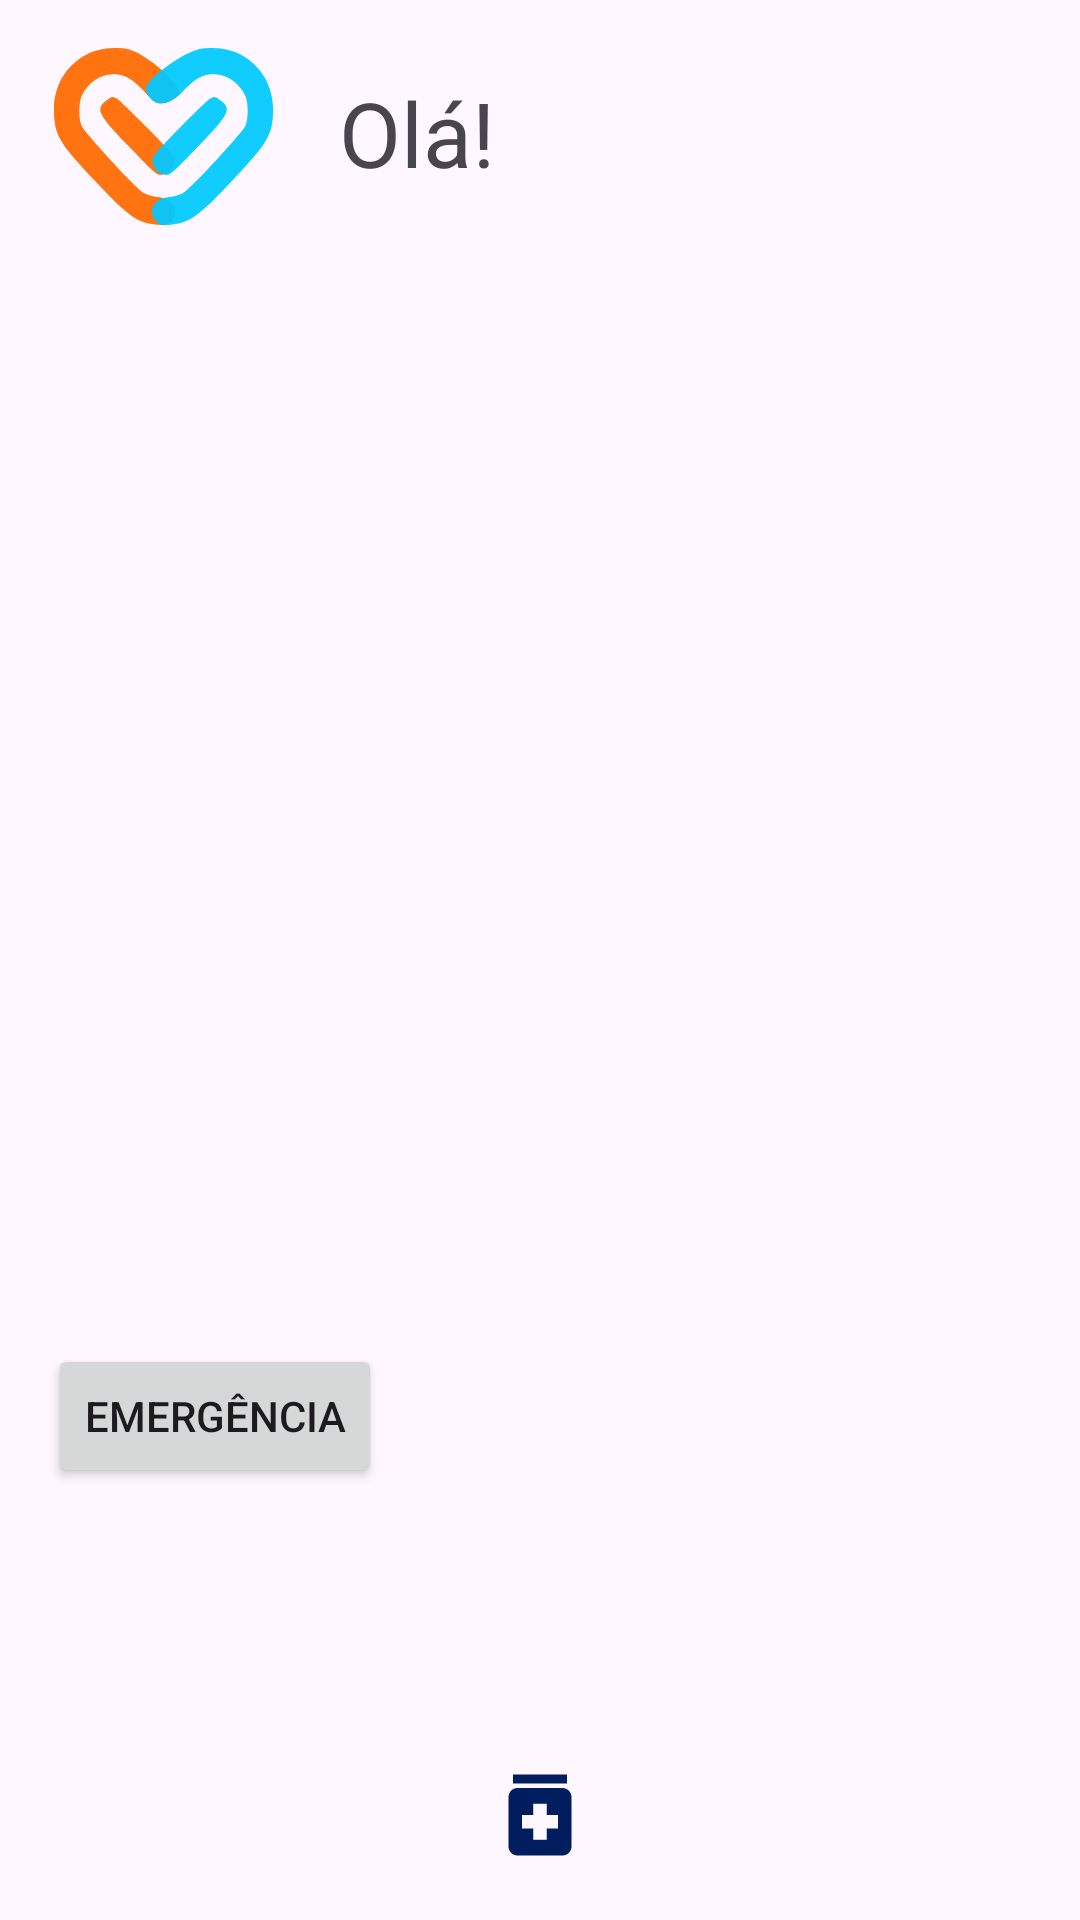

Layout XML and referenced resources for this Android screen:
<!-- AndroidManifest.xml: application theme Theme.CP1Mobile -->
<!-- res/layout/activity_home.xml -->
<androidx.constraintlayout.widget.ConstraintLayout xmlns:android="http://schemas.android.com/apk/res/android"
    xmlns:app="http://schemas.android.com/apk/res-auto"
    xmlns:tools="http://schemas.android.com/tools"
    android:id="@+id/main"
    android:layout_width="match_parent"
    android:layout_height="match_parent"
    tools:context=".HomeActivity">

    <ImageView
        android:id="@+id/imageView"
        android:layout_width="77dp"
        android:layout_height="59dp"
        android:layout_marginStart="16dp"
        android:layout_marginTop="16dp"
        app:layout_constraintStart_toStartOf="parent"
        app:layout_constraintTop_toTopOf="parent"
        app:srcCompat="@drawable/logo" />

    <androidx.appcompat.widget.AppCompatButton
        android:id="@+id/emergencyButton"
        android:layout_width="wrap_content"
        android:layout_height="wrap_content"
        android:layout_marginStart="16dp"
        android:layout_marginBottom="144dp"
        android:text="Emergência"
        app:layout_constraintBottom_toBottomOf="parent"
        app:layout_constraintStart_toStartOf="parent" />

    <LinearLayout
        android:layout_width="match_parent"
        android:layout_height="70dp"
        android:orientation="horizontal"
        app:layout_constraintBottom_toBottomOf="parent"
        app:layout_constraintEnd_toEndOf="parent"
        app:layout_constraintStart_toStartOf="parent">

        <ImageButton
            android:id="@+id/homeNav"
            android:layout_width="wrap_content"
            android:layout_height="match_parent"
            android:layout_weight="1"
            android:background="#00FFFFFF"
            app:srcCompat="@drawable/home_36" />

        <ImageButton
            android:id="@+id/medNav"
            android:layout_width="wrap_content"
            android:layout_height="match_parent"
            android:layout_weight="1"
            android:background="#00FFFFFF"
            app:srcCompat="@drawable/medication_36" />

        <ImageButton
            android:id="@+id/userNav"
            android:layout_width="wrap_content"
            android:layout_height="match_parent"
            android:layout_weight="1"
            android:background="#00FFFFFF"
            app:srcCompat="@drawable/person_36" />
    </LinearLayout>

    <TextView
        android:id="@+id/title"
        android:layout_width="wrap_content"
        android:layout_height="wrap_content"
        android:layout_marginStart="20dp"
        android:layout_marginTop="24dp"
        android:text="Olá!"
        android:textSize="30sp"
        app:layout_constraintStart_toEndOf="@+id/imageView"
        app:layout_constraintTop_toTopOf="parent" />

</androidx.constraintlayout.widget.ConstraintLayout>
<!-- resources referenced by this layout -->
<resources>
  <!-- drawable logo: vector/xml drawable (drawable, 3797 chars, omitted) -->
  <!-- drawable medication_36 (drawable) -->
  <vector xmlns:android="http://schemas.android.com/apk/res/android" android:height="36dp" android:tint="#001E5E" android:viewportHeight="24" android:viewportWidth="24" android:width="36dp">
        
      <path android:fillColor="@android:color/white" android:pathData="M6,3h12v2h-12z"/>
        
      <path android:fillColor="@android:color/white" android:pathData="M17,6H7C5.9,6 5,6.9 5,8v11c0,1.1 0.9,2 2,2h10c1.1,0 2,-0.9 2,-2V8C19,6.9 18.1,6 17,6zM16,15h-2.5v2.5h-3V15H8v-3h2.5V9.5h3V12H16V15z"/>
      
  </vector>
  <style name="Theme.CP1Mobile" parent="Base.Theme.CP1Mobile" />
  <style name="Base.Theme.CP1Mobile" parent="Theme.Material3.DayNight.NoActionBar">
          
          
      </style>
</resources>
